Photos from the image-classification dataset "Dataset" in the GitHub repository daffakurnia11/Coffee-Beans-Roast-Level-Classification. Its 4 classes are: dark roast, green, light roast, medium roast.

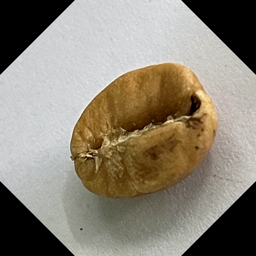
Label: light roast

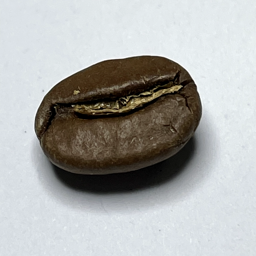
Label: medium roast

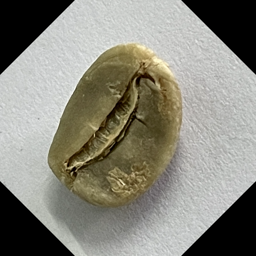
Label: green

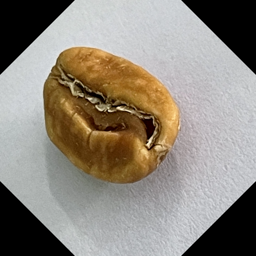
Label: light roast

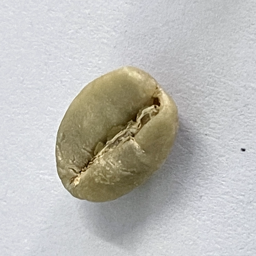
Label: green

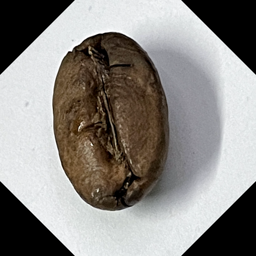
Label: dark roast
